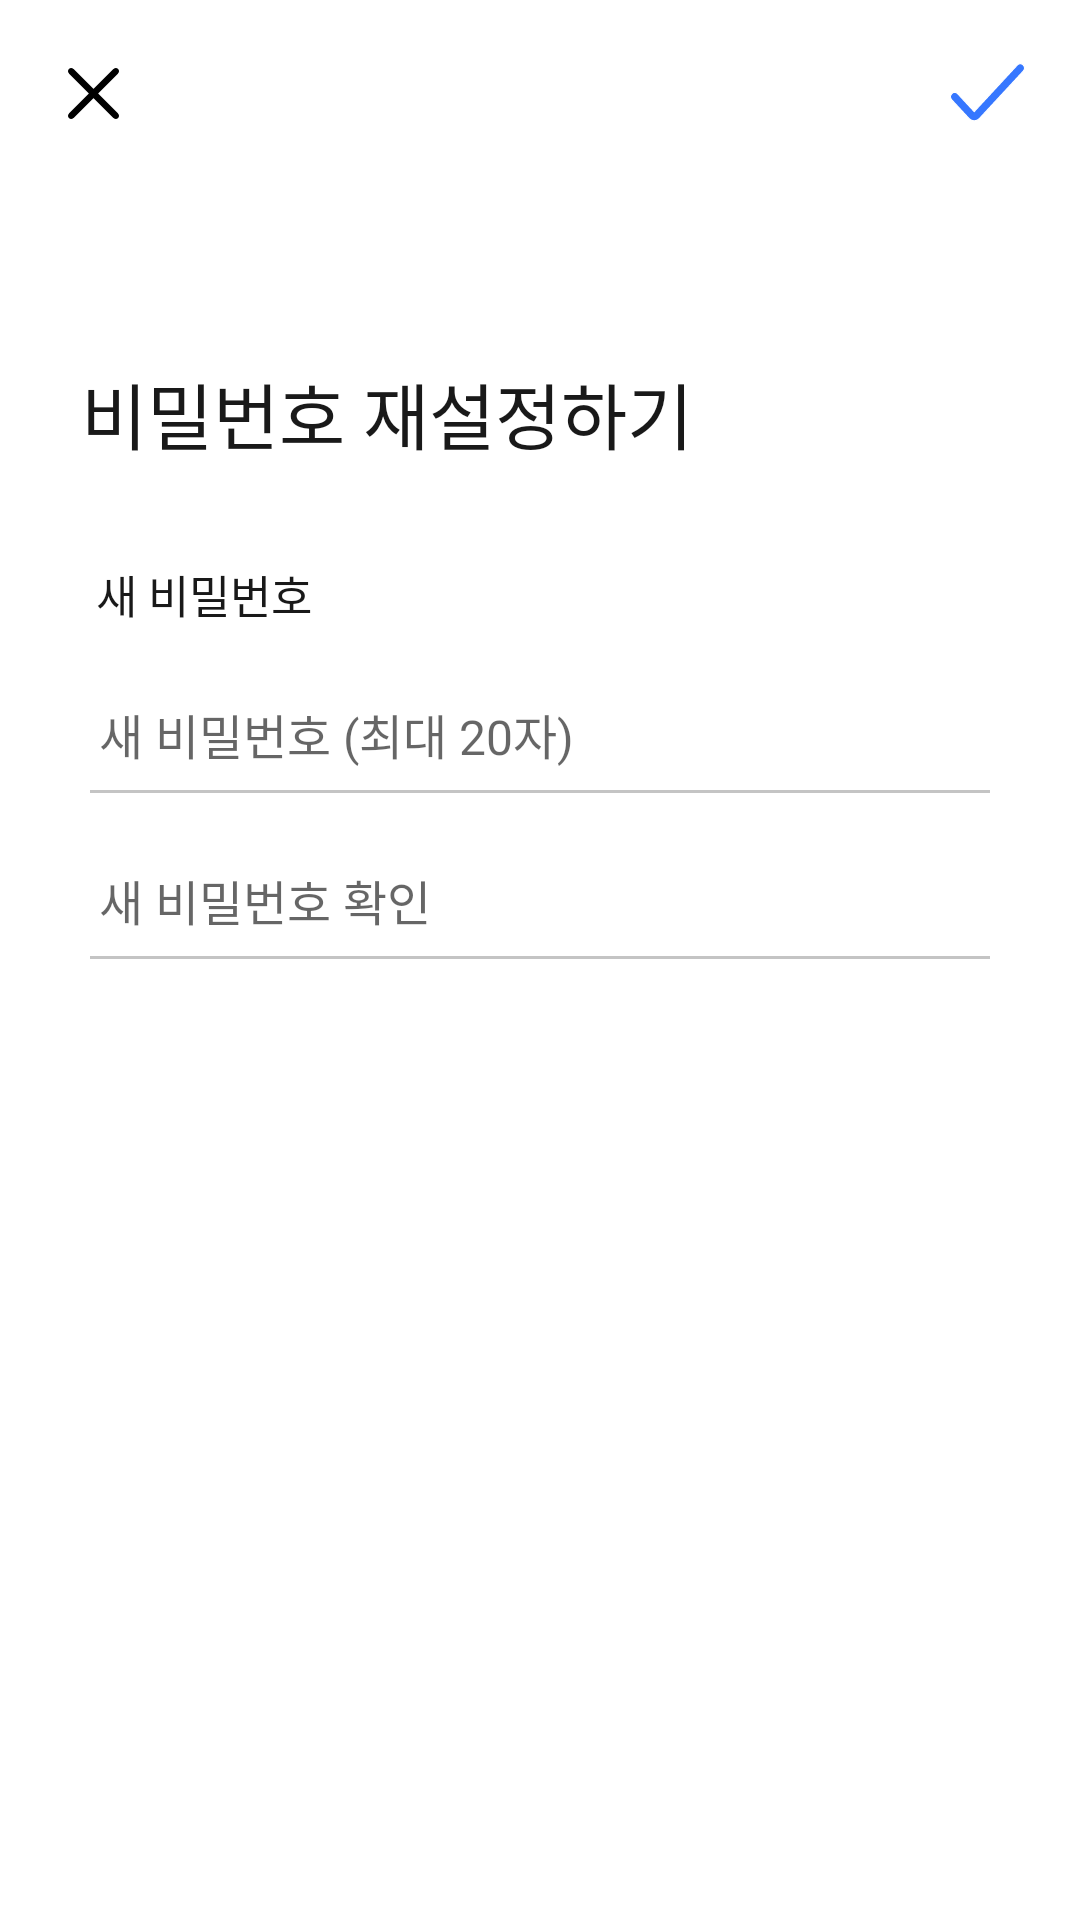

Produce the Android XML layout that renders to this screen, including the resource entries it uses.
<!-- AndroidManifest.xml: application theme Theme.INUClub -->
<!-- res/layout/activity_new_password.xml -->
<?xml version="1.0" encoding="utf-8"?>
<androidx.constraintlayout.widget.ConstraintLayout xmlns:android="http://schemas.android.com/apk/res/android"
    xmlns:app="http://schemas.android.com/apk/res-auto"
    xmlns:tools="http://schemas.android.com/tools"
    android:layout_width="match_parent"
    android:layout_height="match_parent"
    tools:context=".NewPasswordActivity">

    <ImageButton
        android:id="@+id/btn_cancel"
        android:layout_width="30dp"
        android:layout_height="30dp"
        android:layout_marginStart="16dp"
        android:layout_marginTop="16dp"
        android:background="?selectableItemBackgroundBorderless"
        android:backgroundTint="#00FFFFFF"
        app:layout_constraintStart_toStartOf="parent"
        app:layout_constraintTop_toTopOf="parent"
        app:srcCompat="@drawable/ic_cancel_x" />

    <ImageButton
        android:id="@+id/btn_new_password"
        android:layout_width="30dp"
        android:layout_height="30dp"
        android:layout_marginTop="16dp"
        android:layout_marginEnd="16dp"
        android:background="?selectableItemBackgroundBorderless"
        android:backgroundTint="#00FFFFFF"
        app:layout_constraintEnd_toEndOf="parent"
        app:layout_constraintTop_toTopOf="parent"
        app:srcCompat="@drawable/ic_check_blue" />

    <TextView
        android:id="@+id/tv_edit_profile_title"
        android:layout_width="wrap_content"
        android:layout_height="wrap_content"
        android:layout_marginStart="24dp"
        android:layout_marginTop="120dp"
        android:fontFamily="@font/spoqahansansneo"
        android:paddingLeft="3dp"
        android:text="@string/find_account_new_password_top_title"
        android:textColor="@color/font_color_black"
        android:textSize="24sp"
        app:layout_constraintStart_toStartOf="parent"
        app:layout_constraintTop_toTopOf="parent" />


    <TextView
        android:id="@+id/tv_new_password"
        android:layout_width="wrap_content"
        android:layout_height="wrap_content"
        android:layout_marginStart="32dp"
        android:layout_marginTop="32dp"
        android:fontFamily="@font/spoqahansansneo_regular"
        android:text="@string/new_password"
        android:textColor="@color/font_color_black"
        android:textSize="15sp"
        app:layout_constraintStart_toStartOf="parent"
        app:layout_constraintTop_toBottomOf="@+id/tv_edit_profile_title" />

    <androidx.constraintlayout.widget.ConstraintLayout
        android:id="@+id/password_group"
        android:layout_width="0dp"
        android:layout_height="wrap_content"
        android:layout_marginStart="30dp"
        android:layout_marginTop="16dp"
        android:layout_marginEnd="30dp"
        android:background="@drawable/view_under_line"
        app:layout_constraintEnd_toEndOf="parent"
        app:layout_constraintStart_toStartOf="parent"
        app:layout_constraintTop_toBottomOf="@+id/tv_new_password">

        <EditText
            android:id="@+id/et_new_password_find_account"
            android:layout_width="0dp"
            android:layout_height="wrap_content"
            android:layout_marginTop="8dp"
            android:layout_marginBottom="8dp"
            android:background="@null"
            android:cursorVisible="true"
            android:ems="10"
            android:hint="@string/new_password_hint"
            android:inputType="textPassword"
            android:maxLines="1"
            android:maxLength="20"
            android:paddingHorizontal="3dp"
            android:textColor="@color/font_color_black"
            android:textCursorDrawable="@drawable/edittext_cursor"
            android:textSize="16sp"
            app:layout_constraintBottom_toBottomOf="parent"
            app:layout_constraintEnd_toEndOf="parent"
            app:layout_constraintStart_toStartOf="parent"
            app:layout_constraintTop_toTopOf="parent" />

    </androidx.constraintlayout.widget.ConstraintLayout>

    <androidx.constraintlayout.widget.ConstraintLayout
        android:id="@+id/new_password_group"
        android:layout_width="0dp"
        android:layout_height="wrap_content"
        android:layout_marginStart="30dp"
        android:layout_marginTop="16dp"
        android:layout_marginEnd="30dp"
        android:background="@drawable/view_under_line"
        app:layout_constraintEnd_toEndOf="parent"
        app:layout_constraintStart_toStartOf="parent"
        app:layout_constraintTop_toBottomOf="@+id/password_group">

        <EditText
            android:id="@+id/et_new_password_check_find_account"
            android:layout_width="0dp"
            android:layout_height="wrap_content"
            android:layout_marginTop="8dp"
            android:layout_marginBottom="8dp"
            android:background="@null"
            android:cursorVisible="true"
            android:ems="10"
            android:hint="@string/new_password_check_hint"
            android:inputType="textPassword"
            android:maxLines="1"
            android:maxLength="20"
            android:paddingHorizontal="3dp"
            android:textColor="@color/font_color_black"
            android:textCursorDrawable="@drawable/edittext_cursor"
            android:textSize="16sp"
            app:layout_constraintBottom_toBottomOf="parent"
            app:layout_constraintEnd_toEndOf="parent"
            app:layout_constraintStart_toStartOf="parent"
            app:layout_constraintTop_toTopOf="parent" />

    </androidx.constraintlayout.widget.ConstraintLayout>

</androidx.constraintlayout.widget.ConstraintLayout>
<!-- resources referenced by this layout -->
<resources>
  <color name="font_color_black">#191919</color>
  <!-- drawable edittext_cursor (drawable) -->
  <?xml version="1.0" encoding="utf-8"?>
  <shape xmlns:android="http://schemas.android.com/apk/res/android">
      <solid android:color="@color/font_color_black" />
      <size android:width="1dp"/>
  </shape>
  <!-- drawable ic_cancel_x (drawable) -->
  <vector xmlns:android="http://schemas.android.com/apk/res/android"
      android:width="17dp"
      android:height="17dp"
      android:viewportWidth="17"
      android:viewportHeight="17">
    <path
        android:pathData="M10.0023,8.5L16.6887,1.8143C17.1037,1.3993 17.1037,0.7263 16.6887,0.3113C16.2736,-0.1038 15.6007,-0.1038 15.1857,0.3113L8.5,6.9977L1.8143,0.3113C1.3993,-0.1038 0.7263,-0.1038 0.3113,0.3113C-0.1037,0.7263 -0.1038,1.3993 0.3113,1.8143L6.9977,8.5L0.3113,15.1857C-0.1038,15.6007 -0.1038,16.2737 0.3113,16.6887C0.7263,17.1037 1.3993,17.1037 1.8143,16.6887L8.5,10.0023L15.1856,16.6887C15.6007,17.1037 16.2736,17.1037 16.6887,16.6887C17.1037,16.2736 17.1037,15.6007 16.6887,15.1857L10.0023,8.5Z"
        android:fillColor="#000000"/>
  </vector>
  <!-- drawable view_under_line (drawable) -->
  <?xml version="1.0" encoding="utf-8"?>
  <layer-list xmlns:android="http://schemas.android.com/apk/res/android" >
  
      <item
          android:bottom="-1dp"
          android:left="-3dp"
          android:right="-3dp"
          android:top="-3dp">
          <shape android:shape="rectangle" >
              <stroke
                  android:width="2dp"
                  android:color="@color/line_color_gray" />
  
              <solid android:color="#00FFFFFF"/>
          </shape>
      </item>
  
  </layer-list>
  <string name="find_account_new_password_top_title">비밀번호 재설정하기</string>
  <string name="new_password">새 비밀번호</string>
  <string name="new_password_check_hint">새 비밀번호 확인</string>
  <string name="new_password_hint">새 비밀번호 (최대 20자)</string>
  <style name="Theme.INUClub" parent="Theme.MaterialComponents.DayNight.DarkActionBar">
          
          <item name="colorPrimary">@color/white</item>
          <item name="colorPrimaryVariant">@color/brand_color_yellow</item>
          <item name="colorOnPrimary">@color/white</item>
          
          <item name="colorSecondary">@color/teal_200</item>
          <item name="colorSecondaryVariant">@color/teal_700</item>
          <item name="colorOnSecondary">@color/black</item>
          
          <item name="android:statusBarColor" tools:targetApi="l">@color/white</item>
          <item name="android:windowLightStatusBar">true</item>
          
          <item name="windowActionBar">false</item>
          <item name="windowNoTitle">true</item>
  
          <item name="alertDialogTheme">@style/AlertDialogTheme</item>
      </style>
  <color name="line_color_gray">#c4c4c4</color>
  <color name="white">#FFFFFFFF</color>
  <color name="teal_200">#191919</color>
  <color name="teal_700">#FF018786</color>
  <color name="black">#FF000000</color>
  <style name="AlertDialogTheme" parent="ThemeOverlay.MaterialComponents.Dialog.Alert">
          <item name="buttonBarNegativeButtonStyle">@style/NegativeButtonStyle</item>
          <item name="buttonBarPositiveButtonStyle">@style/PositiveButtonStyle</item>
          <item name="fontFamily">@font/spoqahansansneo_regular</item>
      </style>
  <style name="NegativeButtonStyle" parent="Widget.MaterialComponents.Button.TextButton.Dialog">
          <item name="android:textColor">@color/font_color_black</item>
      </style>
  <style name="PositiveButtonStyle" parent="Widget.MaterialComponents.Button.TextButton.Dialog">
          <item name="android:textColor">@color/font_color_black</item>
          <item name="fontFamily">@font/spoqahansansneo_regular</item>
      </style>
</resources>
